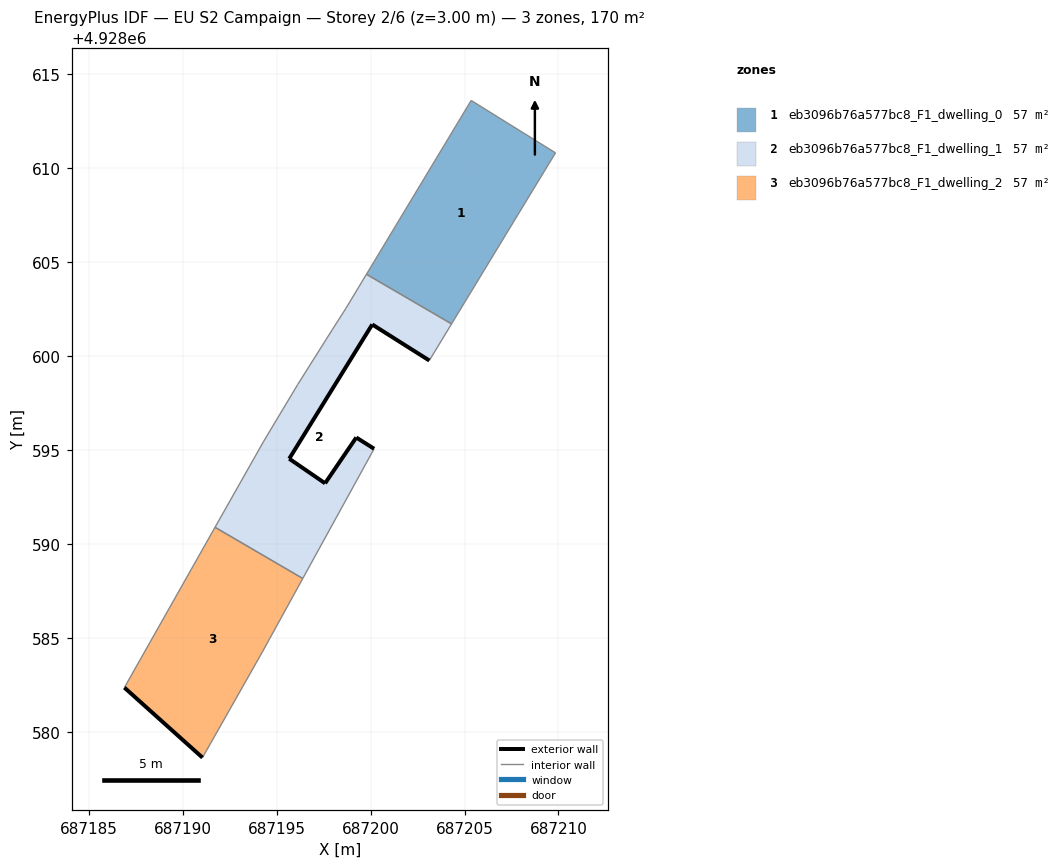
=== STOREY PLAN SPEC (per zone: floor XY polygon, exterior-wall plan segments, windows/doors) ===
zone 1: eb3096b76a577bc8_F1_dwelling_0  (56.5 m²)
  floor: (687204.31, 4928601.72) (687209.84, 4928610.83) (687205.35, 4928613.62) (687199.77, 4928604.36)
  interior walls: 4
zone 2: eb3096b76a577bc8_F1_dwelling_1  (56.5 m²)
  floor: (687196.38, 4928588.16) (687200.18, 4928595.07) (687199.23, 4928595.67) (687197.57, 4928593.23) (687195.66, 4928594.54) (687200.08, 4928601.69) (687203.12, 4928599.77) (687204.31, 4928601.72) (687199.77, 4928604.36) (687198.68, 4928602.55) (687197.95, 4928601.41) (687196.11, 4928598.49) (687194.30, 4928595.47) (687191.71, 4928590.88)
  exterior wall: (687203.12, 4928599.77) – (687200.08, 4928601.69)  [3.6 m]
  exterior wall: (687200.08, 4928601.69) – (687195.66, 4928594.54)  [8.4 m]
  exterior wall: (687195.66, 4928594.54) – (687197.57, 4928593.23)  [2.3 m]
  exterior wall: (687197.57, 4928593.23) – (687199.23, 4928595.67)  [3.0 m]
  exterior wall: (687199.23, 4928595.67) – (687200.18, 4928595.07)  [1.1 m]
  interior walls: 9
zone 3: eb3096b76a577bc8_F1_dwelling_2  (56.5 m²)
  floor: (687191.04, 4928578.62) (687194.23, 4928584.25) (687196.38, 4928588.16) (687191.71, 4928590.88) (687186.88, 4928582.35)
  exterior wall: (687191.04, 4928578.62) – (687186.88, 4928582.35)  [5.6 m]
  interior walls: 4

=== DERIVED (storey summary) ===
Building: EU S2 Campaign
Storey: 2 of 6  (floor level z = 3.00 m)
Storey gross floor area: 169.5 m²
Zones on this storey: 3
  - eb3096b76a577bc8_F1_dwelling_0: floor 56.5 m²
  - eb3096b76a577bc8_F1_dwelling_1: floor 56.5 m²; exterior wall 18.4 m (55.2 m²); WWR 0.0%
  - eb3096b76a577bc8_F1_dwelling_2: floor 56.5 m²; exterior wall 5.6 m (16.8 m²); WWR 0.0%
Zone adjacency (shared interzone walls):
  - eb3096b76a577bc8_F1_dwelling_0 ↔ eb3096b76a577bc8_F1_dwelling_1
  - eb3096b76a577bc8_F1_dwelling_1 ↔ eb3096b76a577bc8_F1_dwelling_2